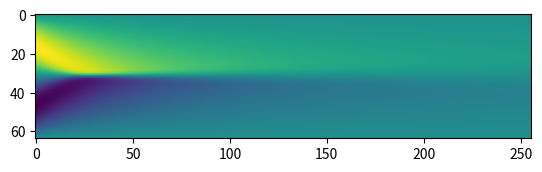

Write Python code to recreate this figure.
import numpy as np
import matplotlib.pyplot as plt

def viscous_burgers(viscosity, num_points, num_steps, dt):
    # Define the x-grid and initialize the solution
    x = np.linspace(0, 1, num_points)
    dx = x[1] - x[0]
    u = np.sin(2 * np.pi * x)

    # Define the RK4 time-stepping scheme
    def rk4_step(u, f, dt):
        k1 = dt * f(u)
        k2 = dt * f(u + 0.5 * k1)
        k3 = dt * f(u + 0.5 * k2)
        k4 = dt * f(u + k3)
        return u + (1/6) * (k1 + 2*k2 + 2*k3 + k4)

    # Define the RHS of the Burgers equation
    def f(u):
        u_xx = np.roll(u, 1) - 2 * u + np.roll(u, -1)
        u_x = (np.roll(u, -1) - np.roll(u, 1)) / (2*dx)
        return -u * u_x + viscosity * u_xx / dx**2

    # Time-step the solution using RK4
    u_mat = np.zeros((num_points, num_steps))
    for n in range(num_steps):
        u = rk4_step(u, f, dt)
        u_mat[:, n] = u

    return x, u_mat

def main():
    n_samples = 1000 # number of data samples
    n_x = 64 # number of discretization points on spatial domain [0, 1]
    dt = 1e-2 # time step
    n_t = 256 # number of steps

    x, u =  viscous_burgers(0.01, n_x, n_t, dt)

    plt.figure(1)
    plt.imshow(u)
    plt.savefig('./viz_burg.png')



    # for i in range(n_samples):





if __name__ == '__main__':
    main()

